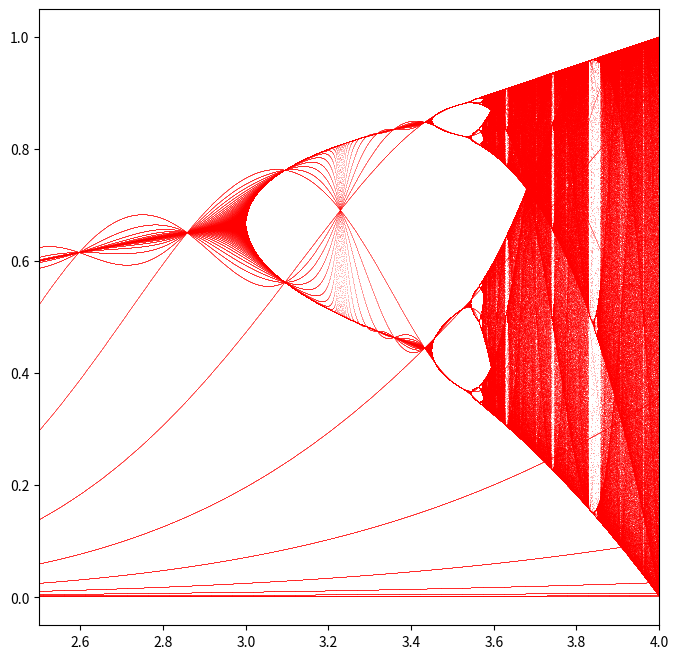

The script that saved this image:
# -*- coding: utf-8 -*-
"""
Created on Thu Jan  3 15:24:44 2019

[redacted]
"""
import matplotlib.pyplot as plt
import numpy as np

fig, ax = plt.subplots(figsize=(8,8))

def logistic(r,x):
    return r*x*(1-x)

r = np.linspace(0,4,10000)

x = 0.0001

for n in range(1000):
    x = logistic(r,x)
    ax.plot(r,x,',r',alpha = 0.25)

ax.set_xlim(2.5, 4)
plt.savefig('bifurcate.png', dpi = 1000)
plt.show()
